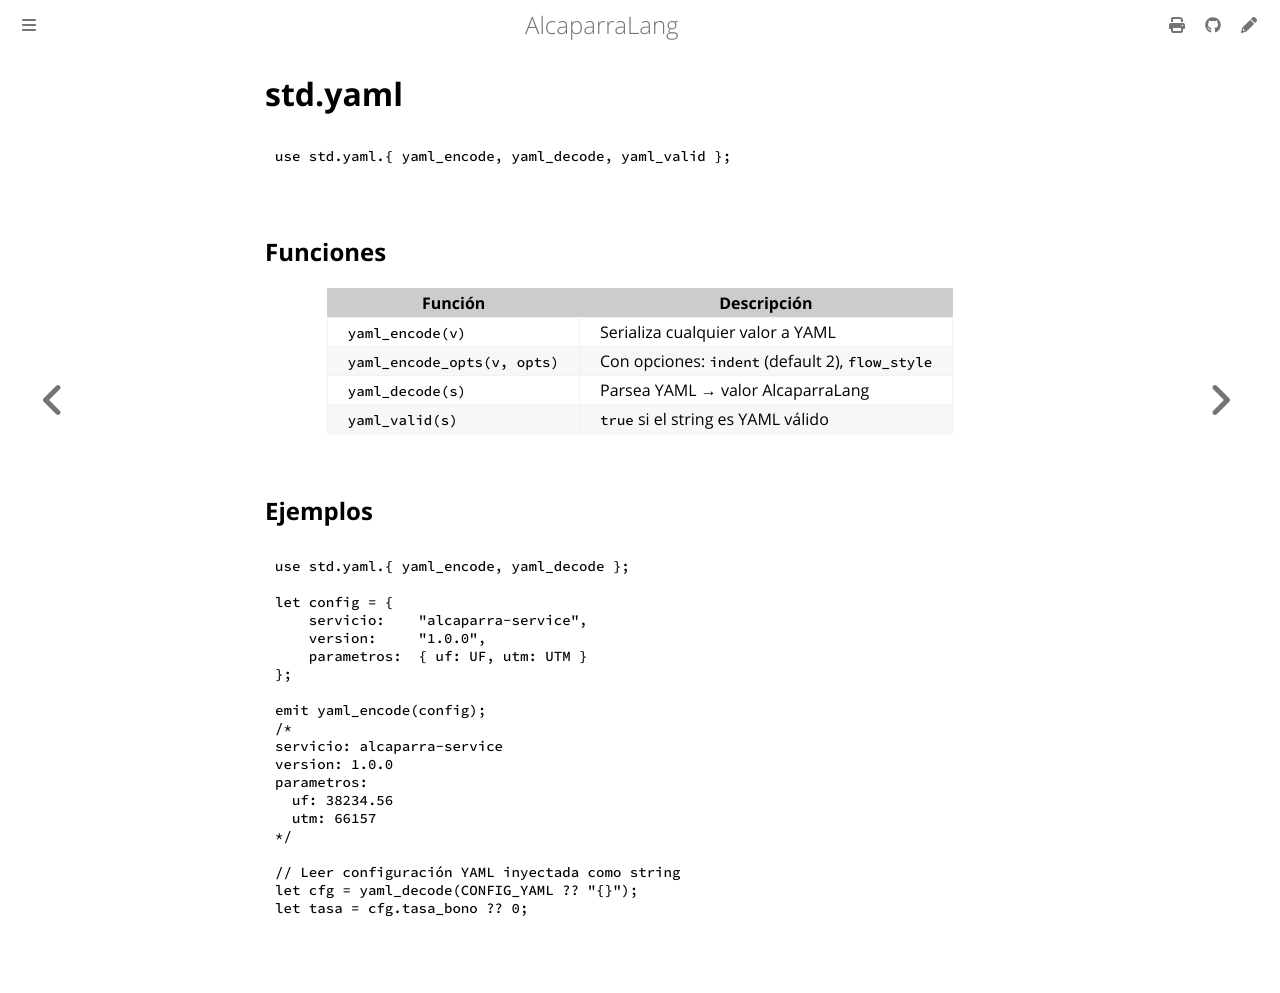

repository: mongoose-studio/alcaparra-lang · page: stdlib/yaml.html · generator: mdbook

# std.yaml

```caper
use std.yaml.{ yaml_encode, yaml_decode, yaml_valid };
```

## Funciones

| Función | Descripción |
|---------|-------------|
| `yaml_encode(v)` | Serializa cualquier valor a YAML |
| `yaml_encode_opts(v, opts)` | Con opciones: `indent` (default 2), `flow_style` |
| `yaml_decode(s)` | Parsea YAML → valor AlcaparraLang |
| `yaml_valid(s)` | `true` si el string es YAML válido |

## Ejemplos

```caper
use std.yaml.{ yaml_encode, yaml_decode };

let config = {
    servicio:    "alcaparra-service",
    version:     "1.0.0",
    parametros:  { uf: UF, utm: UTM }
};

emit yaml_encode(config);
/*
servicio: alcaparra-service
version: 1.0.0
parametros:
  uf: 38234.56
  utm: 66157
*/

// Leer configuración YAML inyectada como string
let cfg = yaml_decode(CONFIG_YAML ?? "{}");
let tasa = cfg.tasa_bono ?? 0;
```
